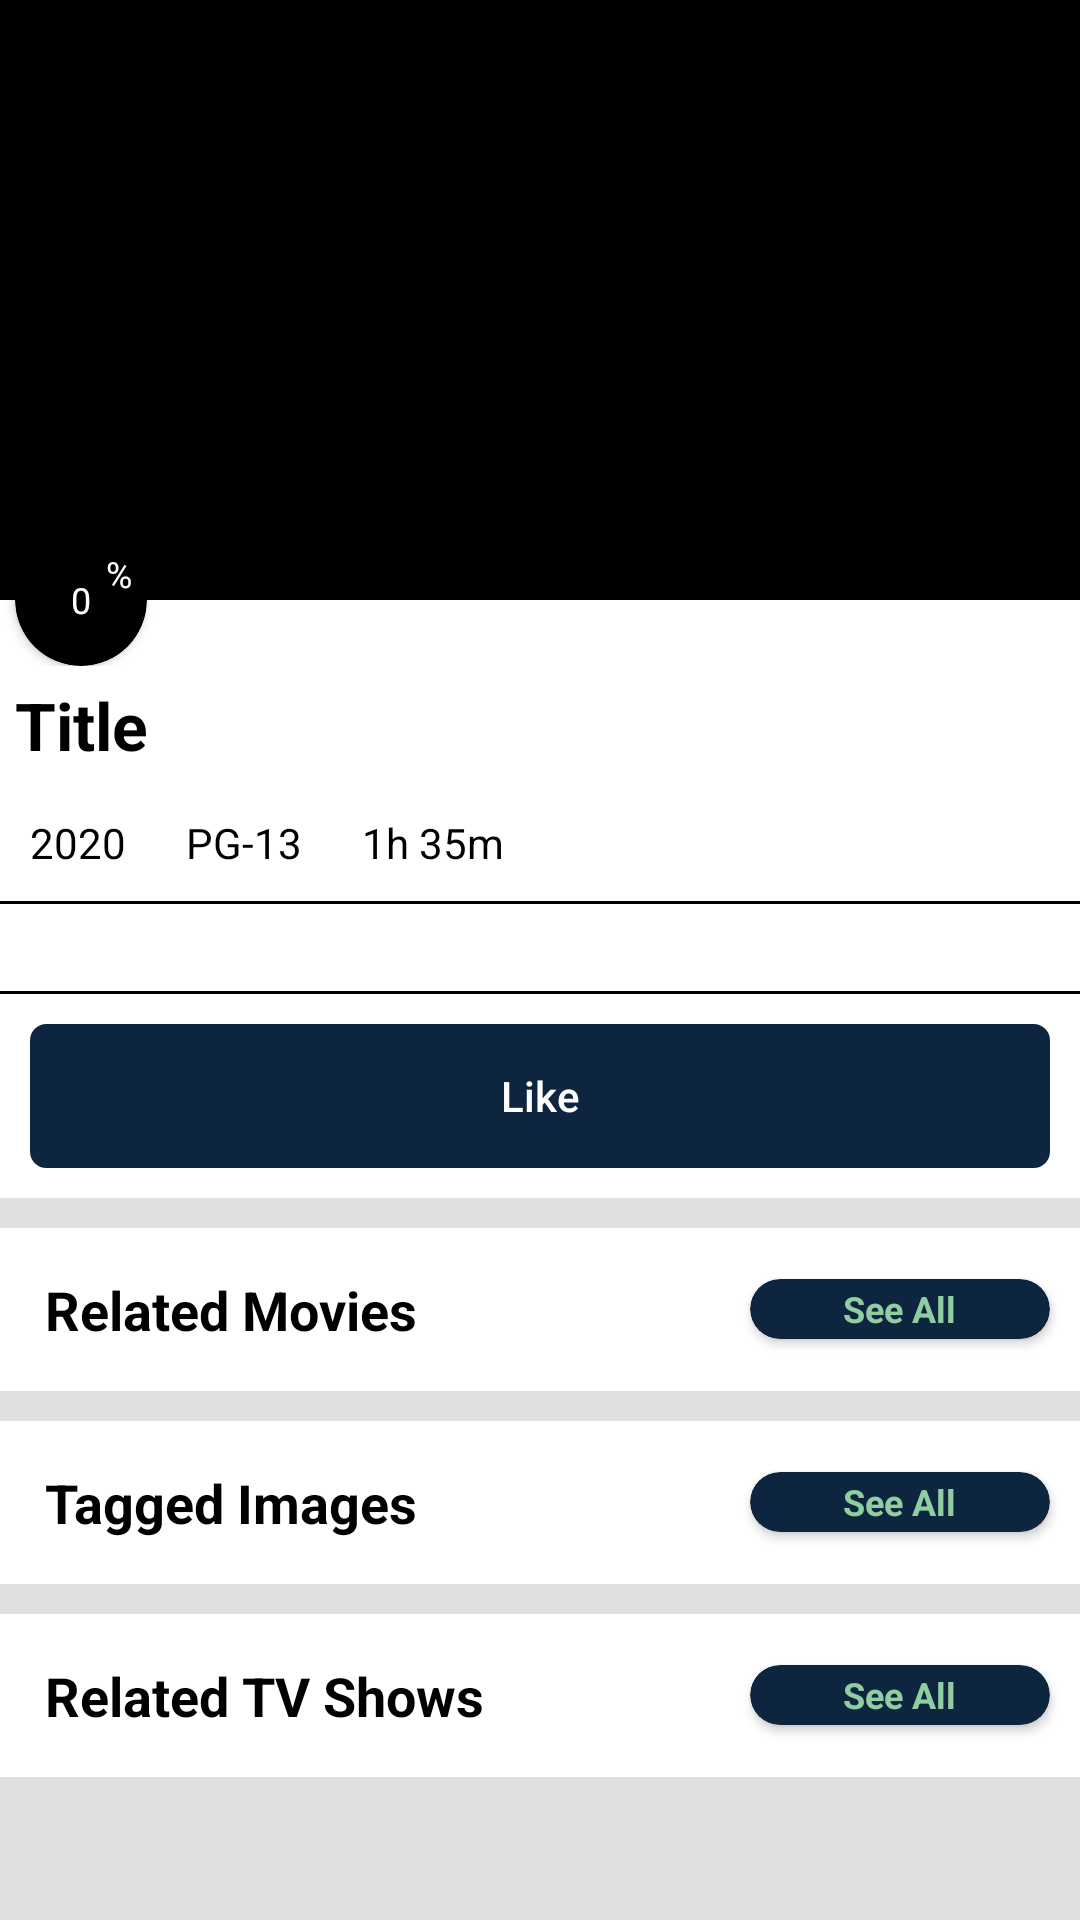

Here is an Android app screen rendered from its layout file. Give the layout XML and the strings, colors and styles it references.
<!-- AndroidManifest.xml: application theme Theme.TMDb -->
<!-- res/layout/activity_celeb_detail.xml -->
<?xml version="1.0" encoding="utf-8"?>
<ScrollView xmlns:android="http://schemas.android.com/apk/res/android"
    xmlns:app="http://schemas.android.com/apk/res-auto"
    xmlns:tools="http://schemas.android.com/tools"
    android:layout_width="match_parent"
    android:layout_height="match_parent"
    android:fillViewport="true"
    tools:context=".CelebDetailActivity">

    <LinearLayout
        android:layout_width="match_parent"
        android:layout_height="wrap_content"
        android:orientation="vertical"
        android:background="@color/off_white">

        <LinearLayout
            android:layout_width="match_parent"
            android:layout_height="wrap_content"
            android:orientation="vertical"
            android:background="@color/white"
            android:layout_marginBottom="5dp">

            <androidx.constraintlayout.widget.ConstraintLayout
                android:layout_width="match_parent"
                android:layout_height="wrap_content">

                <androidx.appcompat.widget.AppCompatImageView
                    android:id="@+id/img_poster"
                    android:layout_width="match_parent"
                    android:layout_height="200dp"
                    android:background="@color/black"
                    app:layout_constraintTop_toTopOf="parent"/>

                <androidx.cardview.widget.CardView
                    android:layout_width="44dp"
                    android:layout_height="44dp"
                    android:background="@android:color/transparent"
                    android:layout_margin="5dp"
                    app:layout_constraintTop_toBottomOf="@id/img_poster"
                    app:layout_constraintLeft_toLeftOf="@id/img_poster"
                    app:layout_constraintBottom_toBottomOf="@id/img_poster"
                    app:cardCornerRadius="22dp"
                    app:cardBackgroundColor="@color/black">

                    <ProgressBar
                        android:layout_width="match_parent"
                        android:layout_height="match_parent"
                        android:indeterminate="false" />

                    <TextView
                        android:text="%"
                        android:textSize="12sp"
                        android:textColor="@color/white"
                        android:layout_width="wrap_content"
                        android:layout_height="wrap_content"
                        android:layout_gravity="top|end"
                        android:gravity="center"
                        android:maxLength="1"
                        android:maxLines="1"
                        android:layout_margin="5dp"/>

                    <androidx.appcompat.widget.AppCompatTextView
                        android:id="@+id/rating_count"
                        android:text="0"
                        android:textSize="12sp"
                        android:textColor="@color/white"
                        android:layout_width="wrap_content"
                        android:layout_height="wrap_content"
                        android:layout_gravity="center"
                        android:gravity="center"
                        android:maxLength="3"
                        android:maxLines="1"/>

                </androidx.cardview.widget.CardView>

            </androidx.constraintlayout.widget.ConstraintLayout>

            <androidx.appcompat.widget.AppCompatTextView
                android:id="@+id/title"
                android:text="Title"
                android:textSize="22sp"
                android:textStyle="bold"
                android:layout_width="match_parent"
                android:layout_height="wrap_content"
                android:maxLines="2"
                android:padding="5dp"/>

            <LinearLayout
                android:layout_width="match_parent"
                android:layout_height="wrap_content"
                android:orientation="horizontal">

                <androidx.appcompat.widget.AppCompatTextView
                    android:id="@+id/year"
                    android:text="2020"
                    android:layout_width="wrap_content"
                    android:layout_height="wrap_content"
                    android:padding="5dp"
                    android:layout_margin="5dp"/>

                <androidx.appcompat.widget.AppCompatTextView
                    android:id="@+id/genre_name"
                    android:text="PG-13"
                    android:layout_width="wrap_content"
                    android:layout_height="wrap_content"
                    android:padding="5dp"
                    android:layout_margin="5dp"/>

                <androidx.appcompat.widget.AppCompatTextView
                    android:id="@+id/runtime"
                    android:text="1h 35m"
                    android:layout_width="wrap_content"
                    android:layout_height="wrap_content"
                    android:padding="5dp"
                    android:layout_margin="5dp"/>

            </LinearLayout>

            <View
                android:layout_width="match_parent"
                android:layout_height="1dp"
                android:background="@color/black"/>

            <androidx.appcompat.widget.AppCompatTextView
                android:id="@+id/overview"
                android:layout_width="match_parent"
                android:layout_height="wrap_content"
                android:layout_margin="5dp"
                android:maxLines="12"
                android:ellipsize="end" />

            <View
                android:layout_width="match_parent"
                android:layout_height="1dp"
                android:background="@color/black"/>

            <Button
                android:id="@+id/watchlist_btn"
                android:text="Like"
                android:textColor="@color/white"
                android:layout_width="match_parent"
                android:layout_height="48dp"
                android:background="@drawable/curved_corners"
                android:backgroundTint="@color/dark_blue"
                android:drawableStart="@drawable/ic_add"
                android:padding="10dp"
                android:layout_margin="10dp"/>

        </LinearLayout>

        <LinearLayout
            android:layout_width="match_parent"
            android:layout_height="wrap_content"
            android:orientation="vertical"
            android:background="@color/white"
            android:padding="5dp"
            android:layout_marginTop="5dp"
            android:layout_marginBottom="5dp">

            <LinearLayout
                android:layout_width="match_parent"
                android:layout_height="wrap_content"
                android:orientation="horizontal"
                android:background="@color/white"
                android:gravity="center">

                <androidx.appcompat.widget.AppCompatTextView
                    android:text="Related Movies"
                    android:textSize="18sp"
                    android:textStyle="bold"
                    android:layout_width="0dp"
                    android:layout_height="wrap_content"
                    android:layout_weight="1"
                    android:maxLines="5"
                    android:padding="5dp"
                    android:layout_margin="5dp" />

                <include layout="@layout/button_see_all"/>

            </LinearLayout>

            <androidx.recyclerview.widget.RecyclerView
                android:id="@+id/cast_recycler"
                android:layout_width="match_parent"
                android:layout_height="wrap_content"
                android:background="@color/white"
                android:orientation="horizontal"
                app:layoutManager="androidx.recyclerview.widget.LinearLayoutManager"
                tools:listitem="@layout/item_movie"/>

        </LinearLayout>

        <LinearLayout
            android:layout_width="match_parent"
            android:layout_height="wrap_content"
            android:orientation="vertical"
            android:background="@color/white"
            android:padding="5dp"
            android:layout_marginTop="5dp"
            android:layout_marginBottom="5dp">

            <LinearLayout
                android:layout_width="match_parent"
                android:layout_height="wrap_content"
                android:orientation="horizontal"
                android:gravity="center">

                <androidx.appcompat.widget.AppCompatTextView
                    android:text="Tagged Images"
                    android:textSize="18sp"
                    android:textStyle="bold"
                    android:layout_width="0dp"
                    android:layout_height="wrap_content"
                    android:layout_weight="1"
                    android:maxLines="5"
                    android:padding="5dp"
                    android:layout_margin="5dp" />

                <include layout="@layout/button_see_all"/>

            </LinearLayout>

            <androidx.recyclerview.widget.RecyclerView
                android:id="@+id/media_recycler"
                android:layout_width="match_parent"
                android:layout_height="wrap_content"
                android:orientation="horizontal"
                app:layoutManager="androidx.recyclerview.widget.LinearLayoutManager"
                tools:listitem="@layout/item_media"/>

        </LinearLayout>

        <LinearLayout
            android:layout_width="match_parent"
            android:layout_height="wrap_content"
            android:orientation="vertical"
            android:background="@color/white"
            android:padding="5dp"
            android:layout_marginTop="5dp"
            android:layout_marginBottom="5dp">

            <LinearLayout
                android:layout_width="match_parent"
                android:layout_height="wrap_content"
                android:orientation="horizontal"
                android:background="@color/white"
                android:gravity="center">

                <androidx.appcompat.widget.AppCompatTextView
                    android:text="Related TV Shows"
                    android:textSize="18sp"
                    android:textStyle="bold"
                    android:layout_width="0dp"
                    android:layout_height="wrap_content"
                    android:layout_weight="1"
                    android:maxLines="5"
                    android:padding="5dp"
                    android:layout_margin="5dp" />

                <include layout="@layout/button_see_all"/>

            </LinearLayout>

            <androidx.recyclerview.widget.RecyclerView
                android:id="@+id/similar_recycler"
                android:layout_width="match_parent"
                android:layout_height="wrap_content"
                android:orientation="horizontal"
                app:layoutManager="androidx.recyclerview.widget.LinearLayoutManager"
                tools:listitem="@layout/item_tv"/>

        </LinearLayout>

    </LinearLayout>

</ScrollView>
<!-- res/layout/button_see_all.xml (included above) -->
<?xml version="1.0" encoding="utf-8"?>
<androidx.cardview.widget.CardView
    xmlns:android="http://schemas.android.com/apk/res/android"
    xmlns:app="http://schemas.android.com/apk/res-auto"
    android:layout_width="100dp"
    android:layout_height="20dp"
    android:layout_margin="5dp"
    app:cardBackgroundColor="@color/dark_blue"
    app:cardCornerRadius="10dp">

        <TextView
            android:text="See All"
            android:textSize="12sp"
            android:textColor="@color/light_green"
            android:textStyle="bold"
            android:layout_width="wrap_content"
            android:layout_height="wrap_content"
            android:layout_gravity="center"/>

</androidx.cardview.widget.CardView>
<!-- res/layout/item_movie.xml (included above) -->
<?xml version="1.0" encoding="utf-8"?>
<LinearLayout
    xmlns:android="http://schemas.android.com/apk/res/android"
    xmlns:app="http://schemas.android.com/apk/res-auto"
    android:layout_width="160dp"
    android:layout_height="wrap_content"
    android:orientation="vertical"
    android:background="@drawable/curved_corners"
    android:backgroundTint="@color/white"
    android:padding="5dp"
    android:layout_margin="5dp"
    android:elevation="10dp">

    <androidx.constraintlayout.widget.ConstraintLayout
        android:layout_width="match_parent"
        android:layout_height="wrap_content">

        <androidx.cardview.widget.CardView
            android:id="@+id/poster_card"
            android:layout_width="match_parent"
            android:layout_height="160dp"
            app:layout_constraintTop_toTopOf="parent"
            app:cardCornerRadius="10dp"
            android:layout_margin="5dp"
            app:cardBackgroundColor="@color/black">

            <ImageView
                android:id="@+id/poster"
                android:layout_width="match_parent"
                android:layout_height="160dp"/>

        </androidx.cardview.widget.CardView>

        <androidx.cardview.widget.CardView
            android:id="@+id/rating_card"
            android:layout_width="44dp"
            android:layout_height="44dp"
            android:background="@android:color/transparent"
            app:cardCornerRadius="22dp"
            app:cardBackgroundColor="@color/black"
            app:layout_constraintTop_toBottomOf="@id/poster_card"
            app:layout_constraintBottom_toBottomOf="@id/poster_card"
            app:layout_constraintStart_toStartOf="@id/poster_card"
            android:layout_marginStart="10dp">

            <ProgressBar
                android:layout_width="match_parent"
                android:layout_height="match_parent"
                android:indeterminate="false"
                android:max="100"
                android:progress="100"
                android:progressDrawable="@drawable/circular_progress_bar"
                style="?android:attr/progressBarStyleHorizontal"/>

            <TextView
                android:text="%"
                android:textSize="12sp"
                android:textColor="@color/white"
                android:layout_width="wrap_content"
                android:layout_height="wrap_content"
                android:layout_gravity="top|end"
                android:gravity="center"
                android:maxLength="1"
                android:maxLines="1"
                android:layout_margin="5dp"/>

            <TextView
                android:id="@+id/rating"
                android:text="71"
                android:textSize="12sp"
                android:textColor="@color/white"
                android:layout_width="wrap_content"
                android:layout_height="wrap_content"
                android:layout_gravity="center"
                android:gravity="center"
                android:maxLength="3"
                android:maxLines="1"/>

        </androidx.cardview.widget.CardView>

    </androidx.constraintlayout.widget.ConstraintLayout>

    <TextView
        android:id="@+id/title"
        android:text="Title"
        android:textStyle="bold"
        android:textSize="14sp"
        android:layout_width="match_parent"
        android:layout_height="wrap_content"
        android:ellipsize="end"
        android:maxLines="1"
        android:padding="5dp"/>

    <LinearLayout
        android:layout_width="match_parent"
        android:layout_height="wrap_content"
        android:orientation="horizontal">

        <TextView
            android:id="@+id/year"
            android:text="2020"
            android:textSize="14sp"
            android:layout_width="wrap_content"
            android:layout_height="wrap_content"
            android:maxLines="1"
            android:padding="5dp" />

        <TextView
            android:id="@+id/genre"
            android:text="Action"
            android:textSize="14sp"
            android:layout_width="wrap_content"
            android:layout_height="wrap_content"
            android:maxLines="1"
            android:padding="5dp" />

    </LinearLayout>

    <Button
        android:id="@+id/btn_details"
        android:text="Details"
        android:textSize="14sp"
        android:textColor="@color/white"
        android:layout_width="match_parent"
        android:layout_height="40dp"
        android:background="@drawable/curved_corners"
        android:backgroundTint="@color/dark_blue"
        android:drawableStart="@drawable/ic_info"
        android:padding="8dp"
        android:layout_margin="2dp"/>

</LinearLayout>
<!-- res/layout/item_media.xml (included above) -->
<?xml version="1.0" encoding="utf-8"?>
<androidx.coordinatorlayout.widget.CoordinatorLayout
    xmlns:android="http://schemas.android.com/apk/res/android"
    xmlns:app="http://schemas.android.com/apk/res-auto"
    android:layout_width="wrap_content"
    android:layout_height="wrap_content"
    android:background="@color/white"
    android:layout_margin="5dp">

    <ImageView
        android:id="@+id/media_img"
        android:layout_width="240dp"
        android:layout_height="200dp"
        android:background="@drawable/curved_corners" />

    <androidx.cardview.widget.CardView
        android:id="@+id/play_btn_card"
        android:layout_width="40dp"
        android:layout_height="40dp"
        android:background="@android:color/transparent"
        android:layout_gravity="center"
        app:cardBackgroundColor="@color/black_opacity_50"
        app:cardCornerRadius="20dp">

        <ImageView
            android:src="@drawable/ic_play_arrow_24"
            android:layout_width="wrap_content"
            android:layout_height="wrap_content"
            android:background="@android:color/transparent"
            android:layout_gravity="center"/>

    </androidx.cardview.widget.CardView>

</androidx.coordinatorlayout.widget.CoordinatorLayout>
<!-- res/layout/item_tv.xml (included above) -->
<?xml version="1.0" encoding="utf-8"?>
<androidx.constraintlayout.widget.ConstraintLayout
    xmlns:android="http://schemas.android.com/apk/res/android"
    xmlns:app="http://schemas.android.com/apk/res-auto"
    android:layout_width="160dp"
    android:layout_height="wrap_content"
    android:background="@drawable/curved_corners"
    android:backgroundTint="@color/white"
    android:padding="5dp"
    android:layout_margin="5dp"
    android:elevation="15dp">

    <LinearLayout
        android:layout_width="match_parent"
        android:layout_height="match_parent"
        android:orientation="vertical">

        <androidx.constraintlayout.widget.ConstraintLayout
            android:layout_width="match_parent"
            android:layout_height="wrap_content">

            <androidx.cardview.widget.CardView
                android:id="@+id/poster_card"
                android:layout_width="match_parent"
                android:layout_height="160dp"
                app:layout_constraintTop_toTopOf="parent"
                app:cardCornerRadius="10dp"
                android:layout_margin="5dp"
                app:cardBackgroundColor="@color/black">

                <ImageView
                    android:id="@+id/poster"
                    android:layout_width="match_parent"
                    android:layout_height="160dp"/>

            </androidx.cardview.widget.CardView>

            <androidx.cardview.widget.CardView
                android:id="@+id/rating_card"
                android:layout_width="44dp"
                android:layout_height="44dp"
                android:background="@android:color/transparent"
                app:cardCornerRadius="22dp"
                app:cardBackgroundColor="@color/black"
                app:layout_constraintTop_toBottomOf="@id/poster_card"
                app:layout_constraintBottom_toBottomOf="@id/poster_card"
                app:layout_constraintStart_toStartOf="@id/poster_card"
                android:layout_marginStart="10dp">

                <ProgressBar
                    android:layout_width="match_parent"
                    android:layout_height="match_parent"
                    android:indeterminate="false" />

                <TextView
                    android:text="%"
                    android:textSize="12sp"
                    android:textColor="@color/white"
                    android:layout_width="wrap_content"
                    android:layout_height="wrap_content"
                    android:layout_gravity="top|end"
                    android:gravity="center"
                    android:maxLength="1"
                    android:maxLines="1"
                    android:layout_margin="5dp"/>

                <TextView
                    android:id="@+id/rating"
                    android:text="71"
                    android:textSize="12sp"
                    android:textColor="@color/white"
                    android:layout_width="wrap_content"
                    android:layout_height="wrap_content"
                    android:layout_gravity="center"
                    android:gravity="center"
                    android:maxLength="3"
                    android:maxLines="1"/>

            </androidx.cardview.widget.CardView>

        </androidx.constraintlayout.widget.ConstraintLayout>

        <TextView
            android:id="@+id/title"
            android:text="Title"
            android:textStyle="bold"
            android:textSize="14sp"
            android:layout_width="match_parent"
            android:layout_height="wrap_content"
            android:maxLines="1"
            android:padding="5dp"/>

        <LinearLayout
            android:layout_width="match_parent"
            android:layout_height="wrap_content"
            android:orientation="horizontal">

            <TextView
                android:id="@+id/year"
                android:text="2020"
                android:textSize="14sp"
                android:layout_width="wrap_content"
                android:layout_height="wrap_content"
                android:maxLines="1"
                android:padding="5dp" />

            <TextView
                android:id="@+id/genre"
                android:text="Action"
                android:textSize="14sp"
                android:layout_width="wrap_content"
                android:layout_height="wrap_content"
                android:maxLines="1"
                android:padding="5dp" />

        </LinearLayout>

        <Button
            android:id="@+id/watchlist_btn"
            android:text="WatchList"
            android:textSize="14sp"
            android:textColor="@color/white"
            android:layout_width="match_parent"
            android:layout_height="40dp"
            android:background="@drawable/curved_corners"
            android:backgroundTint="@color/dark_blue"
            android:drawableStart="@drawable/ic_add"
            android:padding="10dp"
            android:layout_margin="3dp"/>
    </LinearLayout>

    <ImageView
        android:id="@+id/info"
        android:src="@drawable/ic_info"
        android:layout_width="wrap_content"
        android:layout_height="wrap_content"
        android:layout_margin="10dp"
        app:layout_constraintTop_toTopOf="parent"
        app:layout_constraintEnd_toEndOf="parent"/>

</androidx.constraintlayout.widget.ConstraintLayout>
<!-- resources referenced by this layout -->
<resources>
  <color name="black">#000000</color>
  <color name="black_opacity_50">#80000000</color>
  <color name="dark_blue">#0D253F</color>
  <color name="light_green">#90CEA1</color>
  <color name="off_white">#E0E0E0</color>
  <color name="white">#FFFFFF</color>
  <!-- drawable circular_progress_bar (drawable) -->
  <rotate xmlns:android="http://schemas.android.com/apk/res/android"
      android:fromDegrees="270"
      android:toDegrees="270">
      <shape
          android:innerRadiusRatio="2.5"
          android:shape="ring"
          android:thickness="3dp"
          android:useLevel="true">
  
          <gradient
              android:angle="0"
              android:endColor="@color/light_blue"
              android:startColor="@color/light_blue"
              android:type="sweep"
              android:useLevel="false" />
      </shape>
  </rotate>
  <!-- drawable curved_corners (drawable) -->
  <?xml version="1.0" encoding="utf-8"?>
  <shape xmlns:android="http://schemas.android.com/apk/res/android"
      android:shape="rectangle">
  
      <corners
          android:radius="5dp"/>
  
      <stroke
          android:width="1dp"
          android:color="@color/dark_blue"/>
  
  </shape>
  <!-- drawable ic_play_arrow_24 (drawable) -->
  <vector android:height="24dp" android:tint="#FFFFFF"
      android:viewportHeight="24" android:viewportWidth="24"
      android:width="24dp" xmlns:android="http://schemas.android.com/apk/res/android">
      <path android:fillColor="@android:color/white" android:pathData="M8,5v14l11,-7z"/>
  </vector>
  <style name="Theme.TMDb" parent="Theme.AppCompat.Light.DarkActionBar">
          
          <item name="colorPrimary">@color/dark_blue</item>
          <item name="colorPrimaryDark">@color/dark_blue</item>
          <item name="colorAccent">@color/light_blue</item>
          <item name="android:textColor">@color/black</item>
          <item name="textAllCaps">false</item>
      </style>
  <color name="light_blue">#01B4E4</color>
</resources>
